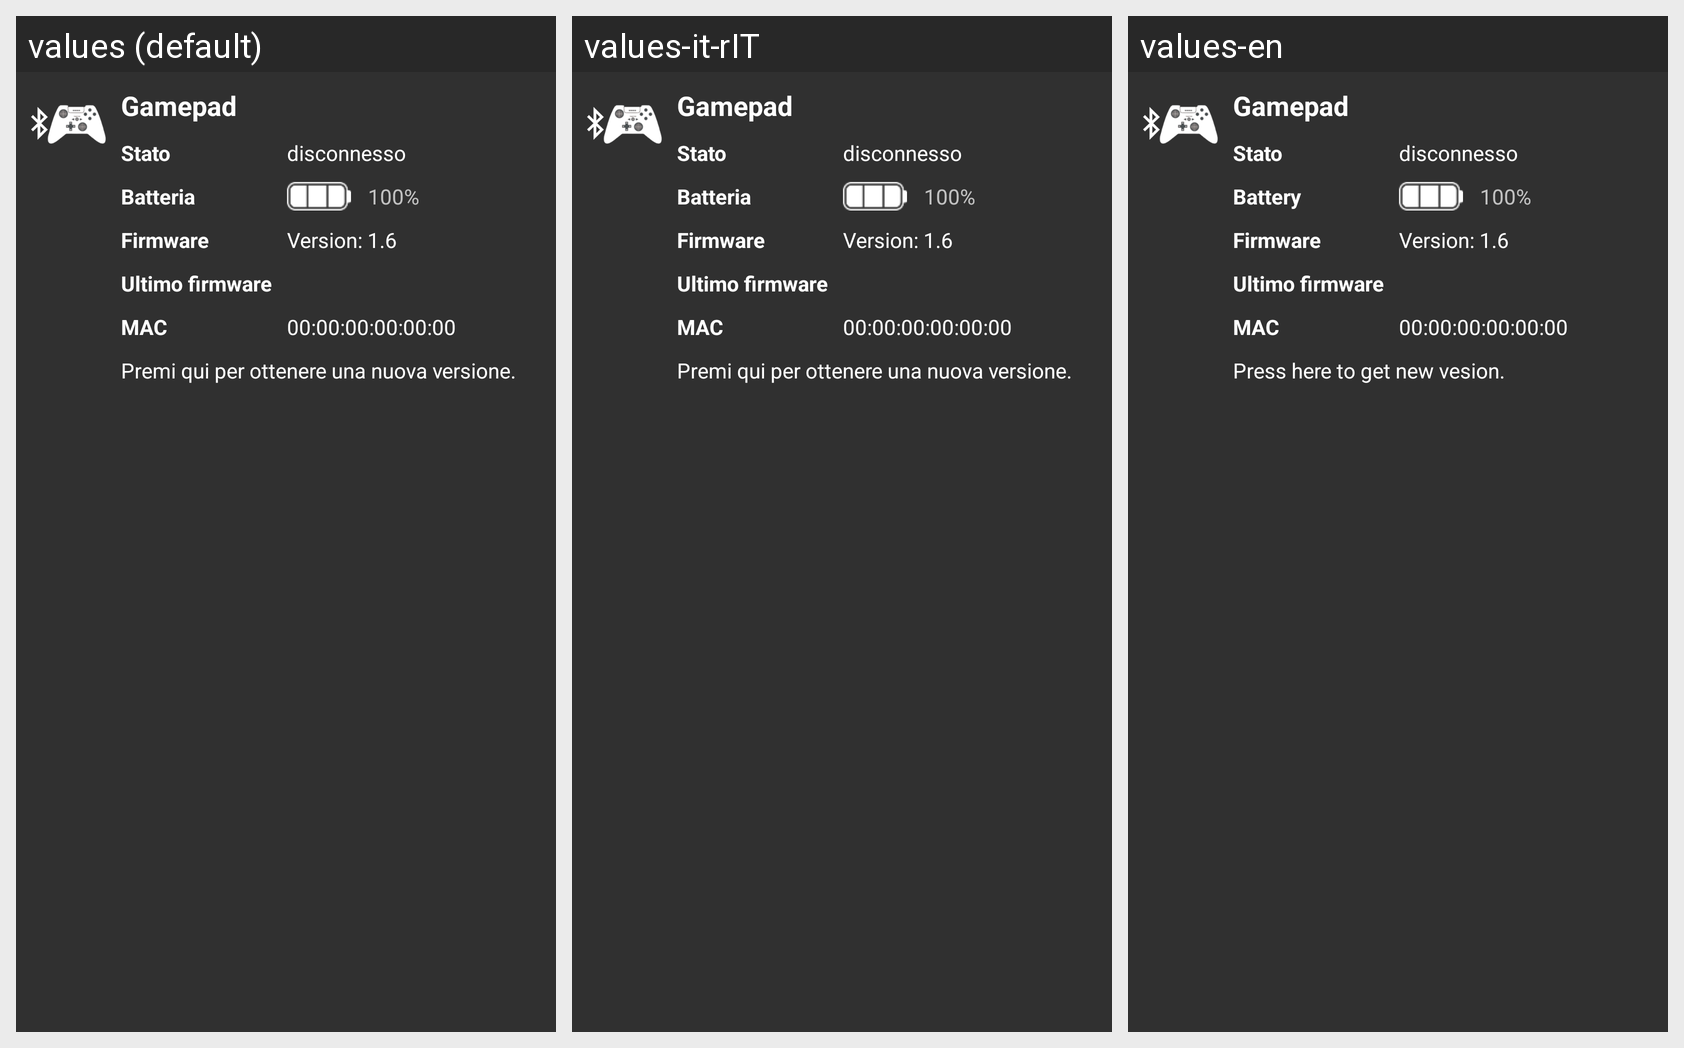

Translations of the strings shown on this Android screen, per locale in the grid:
Android screen res/layout/gamepad_info.xml rendered under 3 locales, left to right: values (default), values-it-rIT, values-en. Device: Nexus 5 (rendered at 1080×1920; each locale shown at half size, 540×960, under a caption strip naming it); theme AppTheme.
Strings drawn on this screen, with the default value and each locale's value (text and hints the layout hard-codes, and strings that could not be matched under every locale, appear in the picture but are not listed):

gamepad_one
  values: Gamepad 
  values-it-rIT: Gamepad
  values-en: Gamepad   [not translated; the default value is used]

online_status
  values: Stato
  values-it-rIT: Stato
  values-en: Stato  [not translated; the default value is used]

gamepad_offline
  values: disconnesso
  values-it-rIT: disconnesso
  values-en: disconnesso  [not translated; the default value is used]

battery
  values: Batteria
  values-it-rIT: Batteria
  values-en: Battery

firmware
  values: Firmware
  values-it-rIT: Firmware
  values-en: Firmware

latest_firmware
  values: Ultimo firmware
  values-it-rIT: Ultimo firmware
  values-en: Ultimo firmware  [not translated; the default value is used]

new_firmware
  values: Premi qui per ottenere una nuova versione.
  values-it-rIT: Premi qui per ottenere una nuova versione.
  values-en: Press here to get new vesion.
